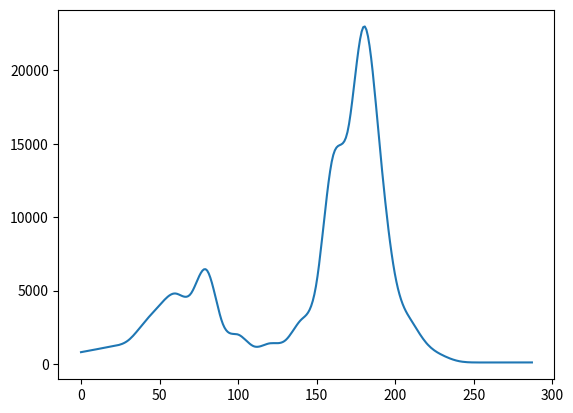

Reproduce this figure in Python.
import numpy as np
from scipy import interpolate
import matplotlib.pyplot as plt

def spline1(x,y,point):
    f = interpolate.interp1d(x,y,kind="cubic")
    X = np.linspace(x[0],x[-1],num=point,endpoint=True)
    Y = f(X)
    return X,Y


x = [0, 10, 20, 30, 40, 50, 60, 70, 80, 90, 100, 110, 120, 130, 140, 150, 160, 170, 180, 190, 200, 210, 220, 230, 240, 250, 260, 270, 280, 287]
y = [800, 1000, 1200, 1600, 2800, 4000, 4800, 4800, 6400, 2800, 2000, 1200, 1400, 1600, 3000, 5600, 14000, 16000, 23000, 15000, 6000, 3000, 1400, 600, 200, 100, 100, 100, 100, 100]

a,b = spline1(x,y,287)

fout = open('hersys_data.csv','w')
for i in range(len(a)):
    print(i+1,',',int(b[i]/10),',',int(b[i]/10),',',int(b[i]/10),',',int(b[i]/10),',',int(b[i]/10),',',int(b[i]/10),',',int(b[i]/10),',',int(b[i]/10),',',int(b[i]/10),',',int(b[i]/10),file=fout)
fout.close()


plt.plot(a,b)
plt.show()
